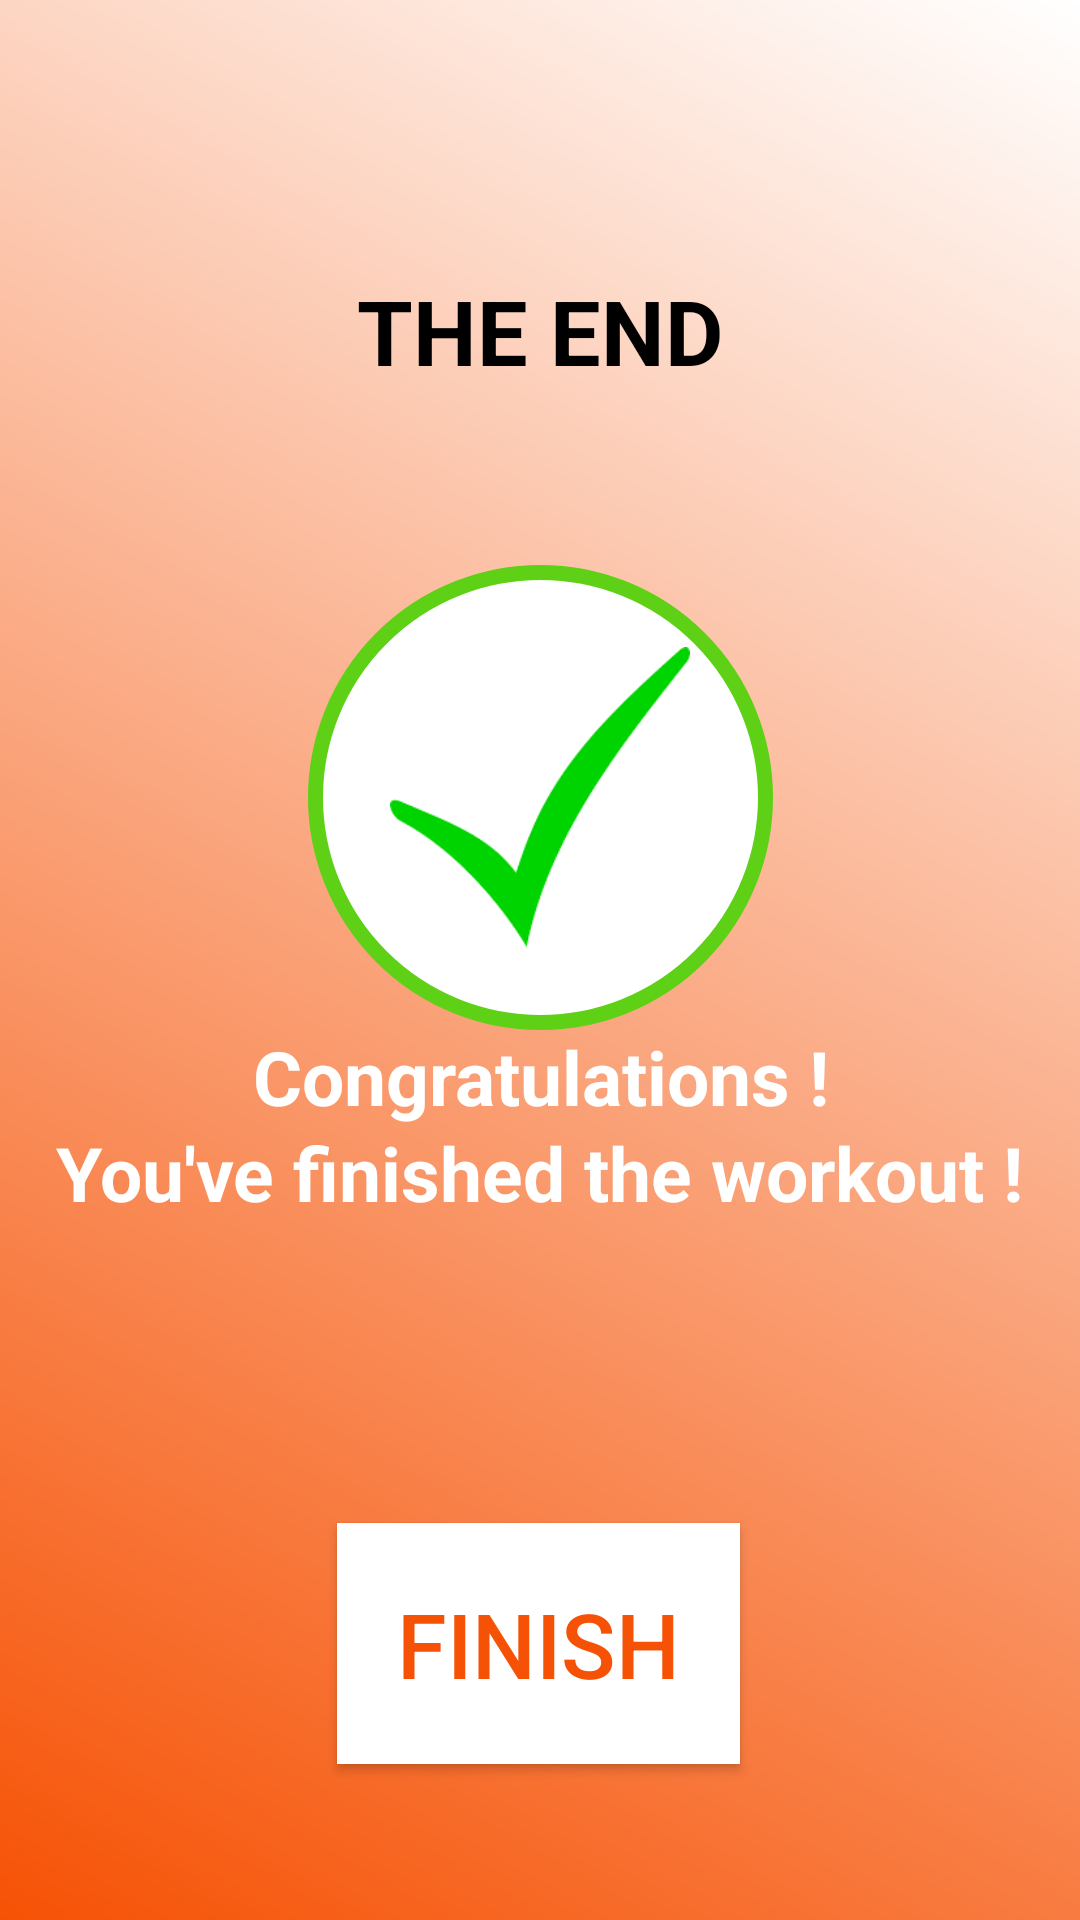

Reconstruct the res/layout file that produces this screen, plus the resources it refers to.
<!-- AndroidManifest.xml: application theme AppTheme -->
<!-- res/layout/activity_finish.xml -->
<?xml version="1.0" encoding="utf-8"?>
<androidx.constraintlayout.widget.ConstraintLayout xmlns:android="http://schemas.android.com/apk/res/android"
    xmlns:app="http://schemas.android.com/apk/res-auto"
    xmlns:tools="http://schemas.android.com/tools"
    android:background="@drawable/finish_bg"
    android:layout_width="match_parent"
    android:layout_height="match_parent"
    tools:context=".model.FinishActivity">

    <TextView
        android:id="@+id/textView"
        android:layout_width="wrap_content"
        android:layout_height="wrap_content"
        android:layout_marginTop="80dp"
        android:gravity="center"
        android:padding="10dp"
        android:text="THE END"
        android:textColor="@android:color/black"
        android:textSize="30sp"
        android:textStyle="bold"
        app:layout_constraintEnd_toEndOf="parent"
        app:layout_constraintStart_toStartOf="parent"
        app:layout_constraintTop_toTopOf="parent" />

    <LinearLayout
        android:id="@+id/linearLayout"
        android:layout_width="155dp"
        android:layout_height="155dp"
        android:layout_marginTop="48dp"
        android:background="@drawable/circular_border"
        android:gravity="center"
        app:layout_constraintEnd_toEndOf="parent"
        app:layout_constraintStart_toStartOf="parent"
        app:layout_constraintTop_toBottomOf="@+id/textView">

        <ImageView
            android:layout_width="100dp"
            android:layout_height="100dp"
            android:scaleType="fitXY"
            android:src="@drawable/ic_k" />

    </LinearLayout>

    <TextView
        android:layout_width="wrap_content"
        android:layout_height="wrap_content"
        android:gravity="center"
        android:text="Congratulations !"
        android:textColor="@color/white"
        android:textSize="25sp"
        android:textStyle="bold"
        app:layout_constraintBottom_toTopOf="@+id/textView2"
        app:layout_constraintEnd_toEndOf="parent"
        app:layout_constraintStart_toStartOf="parent"
        app:layout_constraintTop_toBottomOf="@+id/linearLayout"
        app:layout_constraintVertical_bias="0.464" />

    <TextView
        android:id="@+id/textView2"
        android:layout_width="wrap_content"
        android:layout_height="wrap_content"
        android:layout_marginBottom="100dp"
        android:gravity="center"
        android:text="You've finished the workout !"
        android:textColor="@color/white"
        android:textSize="25sp"
        android:textStyle="bold"
        app:layout_constraintBottom_toTopOf="@id/finishB"
        app:layout_constraintEnd_toEndOf="parent"
        app:layout_constraintHorizontal_bias="0.494"
        app:layout_constraintStart_toStartOf="parent" />

    <Button
        android:id="@+id/finishB"
        android:layout_width="wrap_content"
        android:layout_height="wrap_content"
        android:layout_marginBottom="52dp"
        android:background="@color/white"
        android:padding="20dp"
        android:text="FINISH"
        android:textColor="@color/myOrange"
        android:textSize="30sp"
        app:layout_constraintBottom_toBottomOf="parent"
        app:layout_constraintEnd_toEndOf="parent"
        app:layout_constraintHorizontal_bias="0.498"
        app:layout_constraintStart_toStartOf="parent" />


</androidx.constraintlayout.widget.ConstraintLayout>
<!-- resources referenced by this layout -->
<resources>
  <color name="myOrange">#F65205</color>
  <color name="white">#FFFFFF</color>
  <!-- drawable circular_border (drawable) -->
  <?xml version="1.0" encoding="utf-8"?>
  <shape xmlns:android="http://schemas.android.com/apk/res/android"
      android:shape="oval">
  
      <stroke android:width="5dp"
          android:color="@color/myGreen" />
  
      <solid android:color="@android:color/white"/>
  
  </shape>
  <!-- drawable finish_bg (drawable-v24) -->
  <?xml version="1.0" encoding="utf-8"?>
  <shape xmlns:android="http://schemas.android.com/apk/res/android"
      android:shape="rectangle">
  
      <gradient android:startColor="@color/myOrange"
          android:endColor="@color/white"
          android:angle="45"/>
  
  </shape>
  <!-- drawable ic_k: png bitmap (drawable-v24, 2026 bytes) -->
  <style name="AppTheme" parent="Theme.AppCompat.Light.NoActionBar">
          
          <item name="colorPrimary">@color/colorPrimary</item>
          <item name="colorPrimaryDark">@color/colorPrimaryDark</item>
          <item name="colorAccent">@color/colorAccent</item>
      </style>
  <color name="myGreen">#5ED116</color>
  <color name="colorPrimary">#EEDA1356</color>#6200EE
  <color name="colorPrimaryDark">#3700B3</color>
  <color name="colorAccent">#03DAC5</color>
      #6200EE
</resources>
